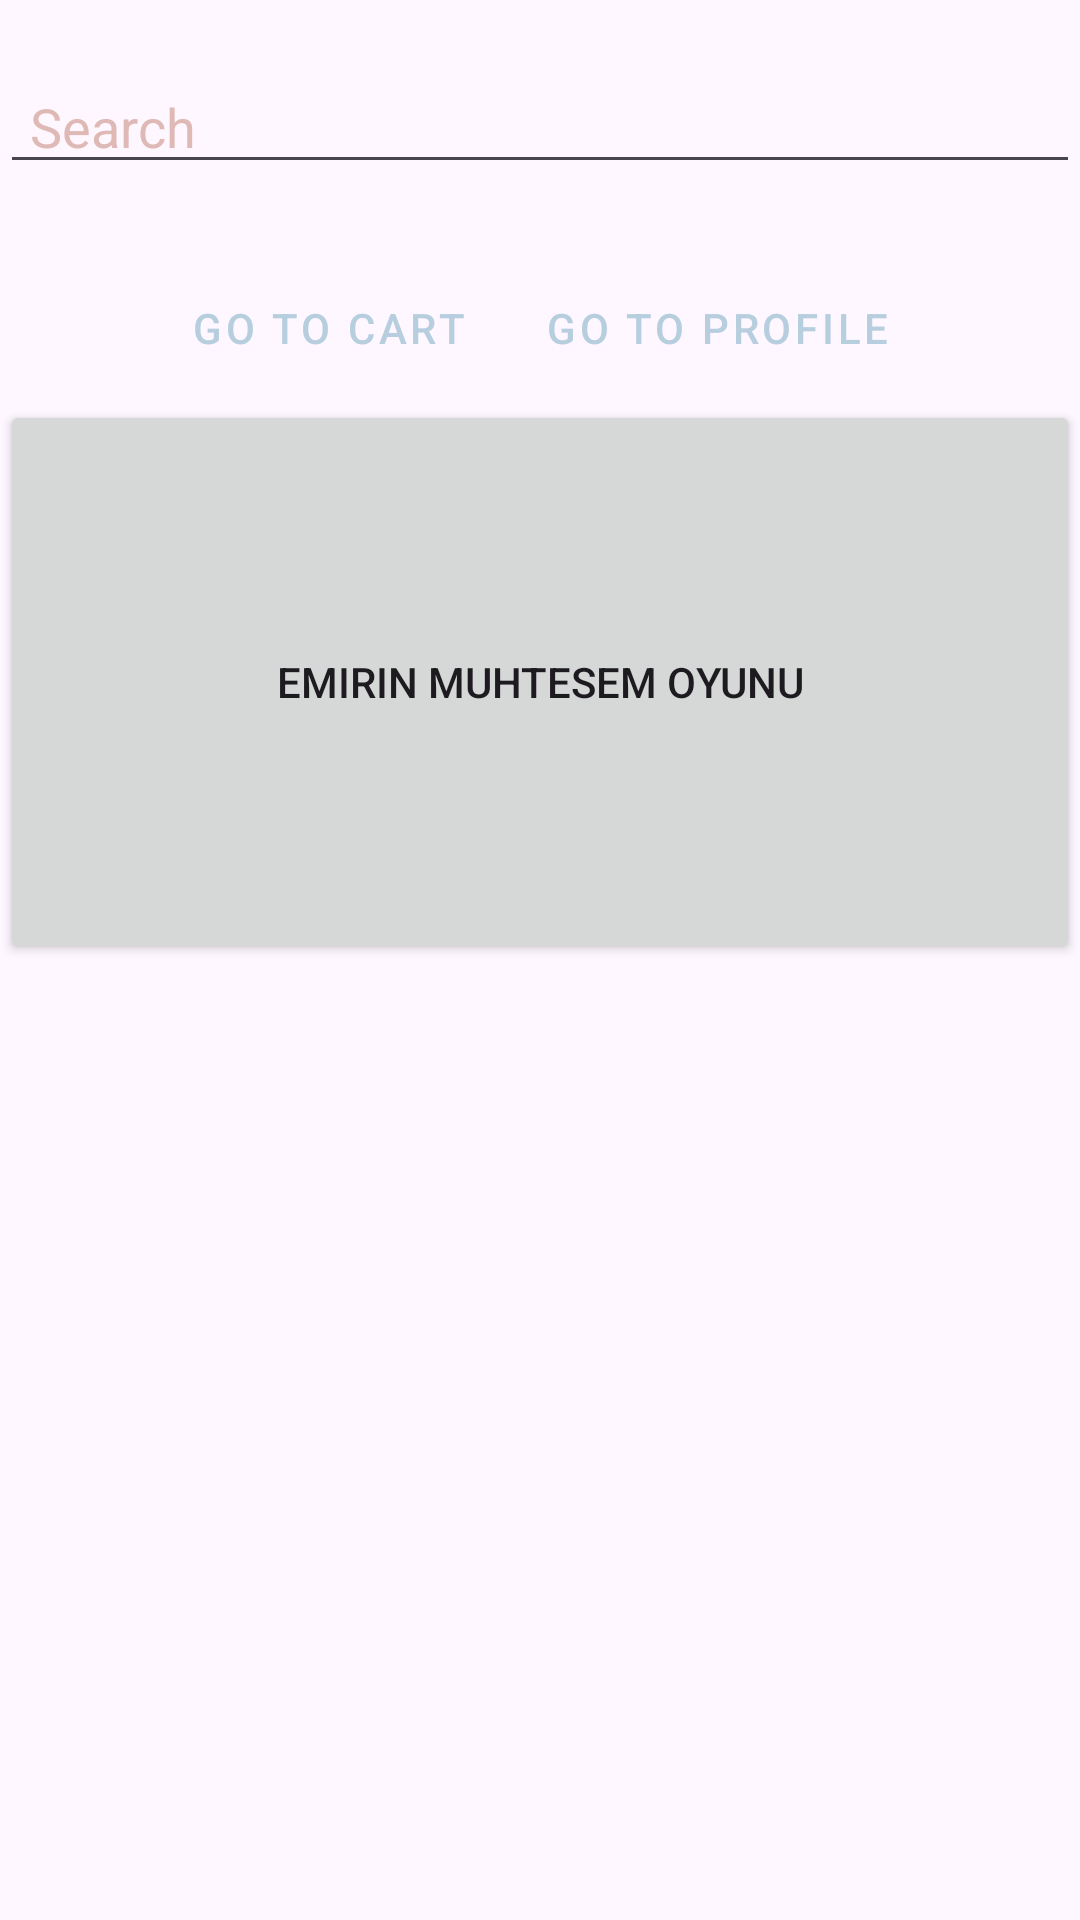

This screen was rendered from an Android layout file. Write that file and the resources it references.
<!-- AndroidManifest.xml: application theme Theme.MarketSim -->
<!-- res/layout/activity_main.xml -->
<?xml version="1.0" encoding="utf-8"?>
<LinearLayout xmlns:android="http://schemas.android.com/apk/res/android"
    xmlns:app="http://schemas.android.com/apk/res-auto"
    xmlns:tools="http://schemas.android.com/tools"
    android:id="@+id/main"
    android:layout_width="match_parent"
    android:layout_height="match_parent"
    android:orientation="vertical"
    tools:context=".MainActivity" >

    <EditText
        android:id="@+id/searchProduct"
        android:layout_width="match_parent"
        android:layout_height="wrap_content"
        android:layout_marginTop="20dp"
        android:ems="10"
        android:hint="@string/search"
        android:inputType="text"
        android:paddingStart="10dp"
        android:textColor="@color/black"
        android:textColorHint="@color/rose_soft" />

    <androidx.recyclerview.widget.RecyclerView
        android:id="@+id/recylerMed"
        android:layout_width="match_parent"
        android:layout_height="wrap_content"
        android:layout_marginStart="8dp"
        android:layout_marginTop="16dp"
        android:layout_marginEnd="8dp"
        android:layout_marginBottom="8dp"
        app:layout_constraintBottom_toBottomOf="parent"
        app:layout_constraintEnd_toEndOf="parent"
        app:layout_constraintHorizontal_bias="0.68"
        app:layout_constraintStart_toStartOf="parent"
        app:layout_constraintTop_toTopOf="@+id/guideline"
        app:layout_constraintVertical_bias="0.0" />


    <LinearLayout
        android:layout_width="match_parent"
        android:layout_height="wrap_content"
        android:gravity="center_horizontal"
        android:orientation="horizontal">

        <Button
            android:id="@+id/buttonCart"
            style="@style/Widget.MaterialComponents.Button.TextButton"
            android:layout_width="wrap_content"
            android:layout_height="wrap_content"
            android:text="@string/cartButton"
            android:textColor="@color/blue_pastel" />

        <Button
            android:id="@+id/buttonProfile"
            style="@style/Widget.MaterialComponents.Button.TextButton"
            android:layout_width="wrap_content"
            android:layout_height="wrap_content"
            android:layout_marginLeft="10dp"
            android:text="@string/profileButton"
            android:textColor="@color/blue_pastel" />
    </LinearLayout>

    <Button
        android:id="@+id/btn_game"
        android:layout_width="match_parent"
        android:layout_height="188dp"
        android:text="Emirin muhtesem oyunu" />

</LinearLayout>
<!-- resources referenced by this layout -->
<resources>
  <color name="black">#FF000000</color>
  <color name="blue_pastel">#B7CEDE</color>
  <color name="rose_soft">#DFB9B6</color>
  <string name="cartButton">Go to Cart</string>
  <string name="profileButton">Go to Profile</string>
  <string name="search">Search</string>
  <style name="Theme.MarketSim" parent="Base.Theme.MarketSim" />
  <style name="Base.Theme.MarketSim" parent="Theme.Material3.DayNight.NoActionBar">
          
          
      </style>
</resources>
